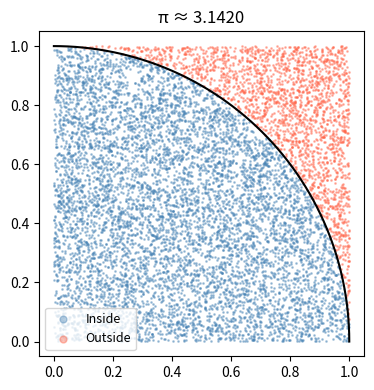
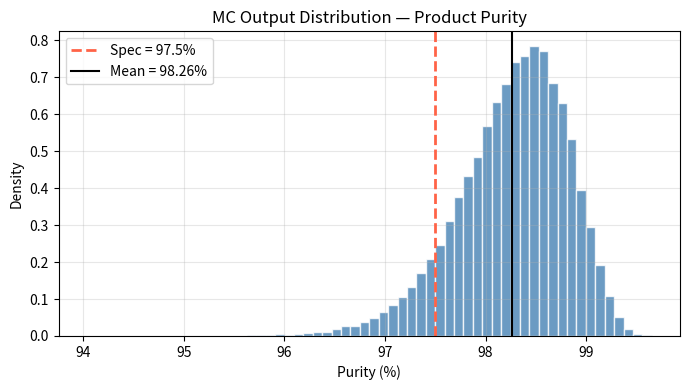
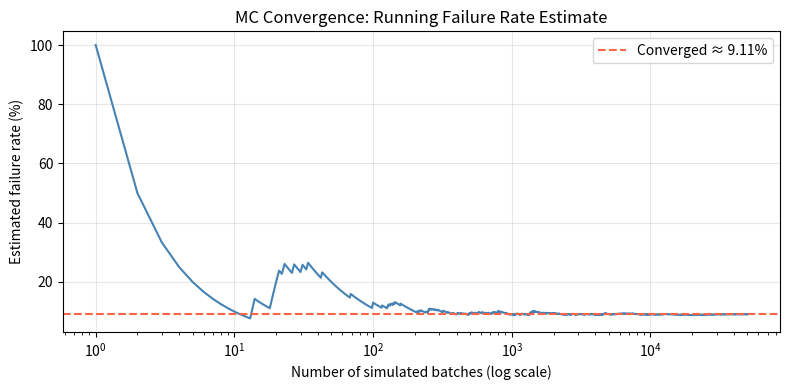

The matplotlib source for these figures, in order: (Note: this script raises an exception after producing the figures.)
import numpy as np
import matplotlib.pyplot as plt
from scipy import stats

rng = np.random.default_rng(seed=0)
N   = 10_000

x = rng.random(N)
y = rng.random(N)
inside = (x**2 + y**2) <= 1.0

pi_est = 4 * np.sum(inside) / N
print(f"N = {N:,}  →  π estimate = {pi_est:.4f}  (error = {abs(pi_est - np.pi):.4f})")

fig, ax = plt.subplots(figsize=(4, 4))
ax.scatter(x[inside],  y[inside],  s=1, color='steelblue', alpha=0.4, label='Inside')
ax.scatter(x[~inside], y[~inside], s=1, color='tomato',    alpha=0.4, label='Outside')
theta = np.linspace(0, np.pi/2, 300)
ax.plot(np.cos(theta), np.sin(theta), 'k-', linewidth=1.5)
ax.set_aspect('equal'); ax.set_title(f'π ≈ {pi_est:.4f}'); ax.legend(markerscale=5, fontsize=9)
plt.tight_layout(); plt.show()

def purity_model(tau, T):
    k = np.exp(-1550.0 / T)
    return 100.0 * (1.0 - 0.2 * np.exp(-k * tau))

tau_mean, tau_std = 120.0, 12.0
T_mean,   T_std   = 400.0,  8.0
spec = 97.5

rng_mc = np.random.default_rng(seed=42)
N_mc   = 50_000

tau_mc = rng_mc.normal(tau_mean, tau_std, N_mc)
T_mc   = rng_mc.normal(T_mean,   T_std,   N_mc)
pur_mc = purity_model(tau_mc, T_mc)

print(f"Mean purity   : {np.mean(pur_mc):.3f} %")
print(f"Std dev       : {np.std(pur_mc, ddof=1):.3f} %")
print(f"Failure rate  : {np.mean(pur_mc < spec)*100:.2f}%  (purity < {spec}%)")

fig, ax = plt.subplots(figsize=(7, 4))
ax.hist(pur_mc, bins=60, color='steelblue', edgecolor='white', density=True, alpha=0.8)
ax.axvline(spec, color='tomato', linestyle='--', linewidth=2, label=f'Spec = {spec}%')
ax.axvline(np.mean(pur_mc), color='black', linestyle='-', linewidth=1.5,
           label=f'Mean = {np.mean(pur_mc):.2f}%')
ax.set_xlabel('Purity (%)'); ax.set_ylabel('Density')
ax.set_title('MC Output Distribution — Product Purity')
ax.legend(); ax.grid(True, alpha=0.3)
plt.tight_layout(); plt.show()

rng_cv = np.random.default_rng(seed=7)
N_total = 50_000

tau_cv = rng_cv.normal(tau_mean, tau_std, N_total)
T_cv   = rng_cv.normal(T_mean,   T_std,   N_total)
pur_cv = purity_model(tau_cv, T_cv)

# Running failure rate at each step
running_fail = np.cumsum(pur_cv < spec) / np.arange(1, N_total + 1)

fig, ax = plt.subplots(figsize=(8, 4))
ax.semilogx(np.arange(1, N_total + 1), running_fail * 100, color='steelblue', linewidth=1.5)
ax.axhline(running_fail[-1] * 100, color='tomato', linestyle='--', linewidth=1.5,
           label=f'Converged ≈ {running_fail[-1]*100:.2f}%')
ax.set_xlabel('Number of simulated batches (log scale)')
ax.set_ylabel('Estimated failure rate (%)')
ax.set_title('MC Convergence: Running Failure Rate Estimate')
ax.legend(); ax.grid(True, alpha=0.3)
plt.tight_layout(); plt.show()

import numpy as np

rng = np.random.default_rng(seed=___)     # seed=10

samples = rng.normal(___, ___, ___)       # mu=500, sigma=20, N=1000

print(f"Sample mean : {np.mean(samples):.2f}")
print(f"Sample std  : {np.std(samples, ddof=1):.2f}")
print(f"Fraction > 530 : {___:.4f}")      # np.mean(samples > 530)

import numpy as np

k, t = 0.5, 3.0

rng = np.random.default_rng(seed=___)      # seed=5
C0  = rng.normal(___, ___, ___)            # mu=2.0, sigma=0.1, N=5000

C_out = ___                                # C0 * np.exp(-k * t)

print(f"Mean C_out : {np.mean(C_out):.4f} mol/L")
print(f"Std  C_out : {np.std(C_out, ddof=1):.4f} mol/L")
print(f"Fraction below 0.25 mol/L : {___:.4f}")   # np.mean(C_out < 0.25)

import numpy as np

C0 = 2.0

rng = np.random.default_rng(seed=___)         # seed=8
k_s = rng.normal(___, ___, ___)               # mu=0.5, sigma=0.05, N=10000
t_s = rng.normal(___, ___, ___)               # mu=3.0, sigma=0.2,  N=10000

C_out2 = ___                                  # C0 * np.exp(-k_s * t_s)

print(f"Mean C_out : {np.mean(C_out2):.4f} mol/L")
print(f"Std  C_out : {np.std(C_out2, ddof=1):.4f} mol/L")
print(f"Fraction below 0.25 mol/L : {np.mean(C_out2 < 0.25):.4f}")

import numpy as np
import matplotlib.pyplot as plt

p5  = np.percentile(___, 5)      # 5th percentile of C_out2
p95 = np.percentile(___, 95)     # 95th percentile

print(f"5th  percentile : {p5:.4f} mol/L")
print(f"95th percentile : {p95:.4f} mol/L")

fig, ax = plt.subplots(figsize=(7, 4))
ax.hist(C_out2, bins=50, color='steelblue', edgecolor='white', alpha=0.8, density=True)
ax.axvline(___, color='tomato', linestyle='--', linewidth=2, label=f'5th pct = {p5:.3f}')
ax.set_xlabel('Outlet concentration (mol/L)')
ax.set_ylabel('Density')
ax.set_title('MC Output Distribution')
ax.legend()
plt.tight_layout()
plt.show()
